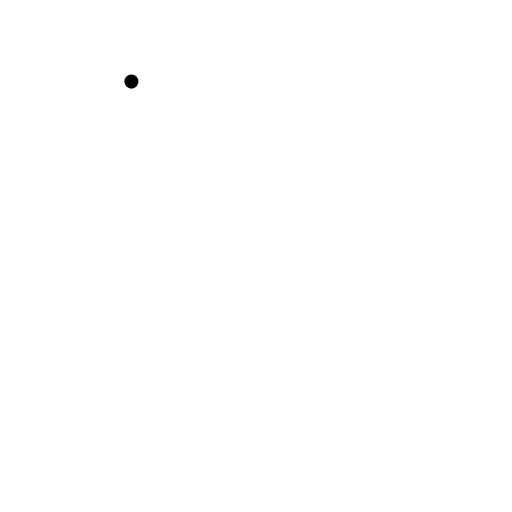
t = 0.00 s
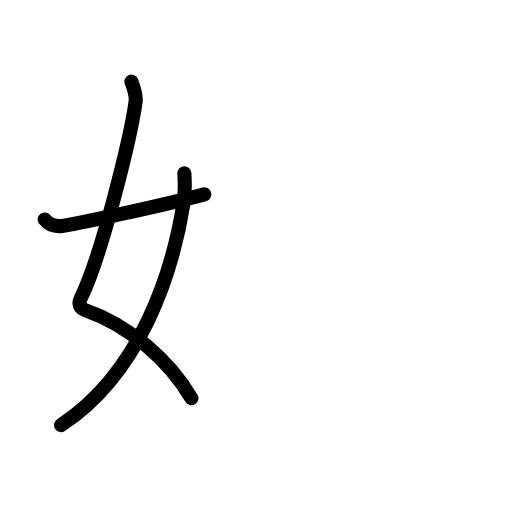
t = 2.88 s
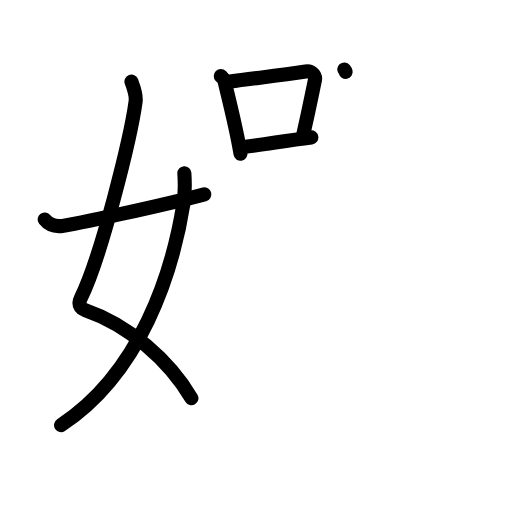
t = 6.13 s
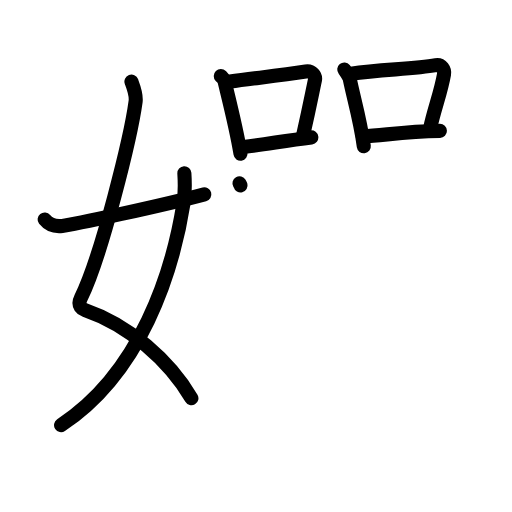
t = 9.13 s
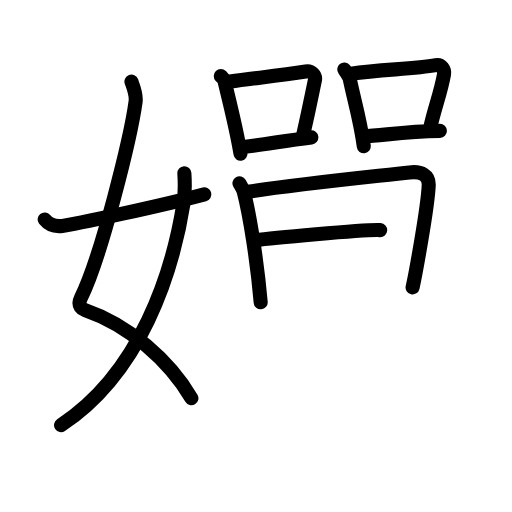
t = 11.75 s
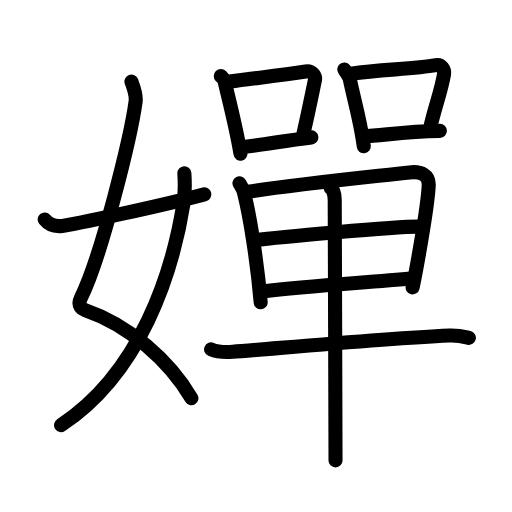
t = 15.00 s

The animated SVG that drew these frames (rendered in a browser with its animation timeline set to each time). Animation: 46 SMIL elements (animate=46); one cycle of 15.00 s.

<?xml version="1.0" encoding="UTF-8"?>
<!--
AniKanjiVG is licensed by CC-BY-SA Paul C. Sommerhoff (https://bitbucket.org/sommerhoff/anikanjivg).
AniKanjiVG uses KanjiVG which is licensed by CC-BY-SA Ulrich Apel (http://kanjivg.tagaini.net).
See also http://creativecommons.org/licenses/by-sa/3.0/
-->
<svg xmlns:kvg='http://kanjivg.tagaini.net' xmlns='http://www.w3.org/2000/svg' width='109' height='109' viewBox='0 0 109 109' style='fill:none;stroke:#000000;stroke-width:3;stroke-linecap:round;stroke-linejoin:round;' id="kvg:kanji_05b0b"><g id="kvg:05b0b" kvg:element="嬋"><g id="kvg:05b0b-g1" kvg:element="女" kvg:variant="true" kvg:position="left" kvg:radical="general"><path id="kvg:05b0b-s1" kvg:type="㇛" d="M27.98,17.37c0.39,1.04,1.08,2.74,0.89,4.24C27.88,29,21.55,54.76,17.23,63.4c-0.89,1.77,0.4,2.46,0.89,2.63C27.5,69.25,36,76.75,40.75,84.78"><animate attributeName="d" begin="0.0s" dur="0.25s" from="M27.98,17.37C27.98,17.37,27.98,17.37,27.98,17.37" to="M27.98,17.37c0.39,1.04,1.08,2.74,0.89,4.24" />
<animate attributeName="d" begin="0.25s" dur="0.25s" from="M27.98,17.37c0.39,1.04,1.08,2.74,0.89,4.24c0,0,0,0,0,0,0" to="M27.98,17.37c0.39,1.04,1.08,2.74,0.89,4.24C27.88,29,21.55,54.76,17.23,63.4" />
<animate attributeName="d" begin="0.5s" dur="0.25s" from="M27.98,17.37c0.39,1.04,1.08,2.74,0.89,4.24C27.88,29,21.55,54.76,17.23,63.4c0,0,0,0,0,0,0" to="M27.98,17.37c0.39,1.04,1.08,2.74,0.89,4.24C27.88,29,21.55,54.76,17.23,63.4c-0.89,1.77,0.4,2.46,0.89,2.63" />
<animate attributeName="d" begin="0.75s" dur="0.25s" from="M27.98,17.37c0.39,1.04,1.08,2.74,0.89,4.24C27.88,29,21.55,54.76,17.23,63.4c-0.89,1.77,0.4,2.46,0.89,2.63c0,0,0,0,0,0,0" to="M27.98,17.37c0.39,1.04,1.08,2.74,0.89,4.24C27.88,29,21.55,54.76,17.23,63.4c-0.89,1.77,0.4,2.46,0.89,2.63C27.5,69.25,36,76.75,40.75,84.78" />
</path>
<path id="kvg:05b0b-s2" kvg:type="㇒" d="M39.25,36.89c0.08,1.28,0.13,4.38-0.16,6.24C36.73,58.11,29.91,79.35,13,90.5"><animate attributeName="d" begin="1.0s" dur="0.5s" from="M39.25,36.89C39.25,36.89,39.25,36.89,39.25,36.89" to="M39.25,36.89c0.08,1.28,0.13,4.38-0.16,6.24" />
<animate attributeName="d" begin="1.5s" dur="0.5s" from="M39.25,36.89c0.08,1.28,0.13,4.38-0.16,6.24c0,0,0,0,0,0,0" to="M39.25,36.89c0.08,1.28,0.13,4.38-0.16,6.24C36.73,58.11,29.91,79.35,13,90.5" />
<animate attributeName="d" begin="0s" dur="1.0s" from="M-100,-100" to="M-100,-100" />
</path>
<path id="kvg:05b0b-s3" kvg:type="㇀/㇐" d="M9.5,46.72c0.75,0.94,1.75,1.62,3.75,1.39c2.15-0.24,21.34-4.35,30.25-6.73"><animate attributeName="d" begin="2.0s" dur="0.5s" from="M9.5,46.72C9.5,46.72,9.5,46.72,9.5,46.72" to="M9.5,46.72c0.75,0.94,1.75,1.62,3.75,1.39" />
<animate attributeName="d" begin="2.5s" dur="0.5s" from="M9.5,46.72c0.75,0.94,1.75,1.62,3.75,1.39c0,0,0,0,0,0,0" to="M9.5,46.72c0.75,0.94,1.75,1.62,3.75,1.39c2.15-0.24,21.34-4.35,30.25-6.73" />
<animate attributeName="d" begin="0s" dur="2.0s" from="M-100,-100" to="M-100,-100" />
</path>
</g>
<g id="kvg:05b0b-g2" kvg:element="單" kvg:position="right"><g id="kvg:05b0b-g3" kvg:position="top"><g id="kvg:05b0b-g4" kvg:element="口" kvg:position="left"><path id="kvg:05b0b-s4" kvg:type="㇑" d="M47,16.18c0.31,0.32,0.67,0.58,0.77,1c0.89,3.73,2.53,10.07,3.43,15.54"><animate attributeName="d" begin="3.0s" dur="0.5s" from="M47,16.18C47,16.18,47,16.18,47,16.18" to="M47,16.18c0.31,0.32,0.67,0.58,0.77,1" />
<animate attributeName="d" begin="3.5s" dur="0.5s" from="M47,16.18c0.31,0.32,0.67,0.58,0.77,1c0,0,0,0,0,0,0" to="M47,16.18c0.31,0.32,0.67,0.58,0.77,1c0.89,3.73,2.53,10.07,3.43,15.54" />
<animate attributeName="d" begin="0s" dur="3.0s" from="M-100,-100" to="M-100,-100" />
</path>
<path id="kvg:05b0b-s5" kvg:type="㇕b" d="M48.96,17.37c5.8-0.79,10.78-1.36,16.13-2.16c1.34-0.2,2.15,0.92,1.96,1.83c-0.8,3.77-1.1,5.49-2.52,11.75"><animate attributeName="d" begin="4.0s" dur="0.3333333333333333s" from="M48.96,17.37C48.96,17.37,48.96,17.37,48.96,17.37" to="M48.96,17.37c5.8-0.79,10.78-1.36,16.13-2.16" />
<animate attributeName="d" begin="4.333333333333333s" dur="0.3333333333333333s" from="M48.96,17.37c5.8-0.79,10.78-1.36,16.13-2.16c0,0,0,0,0,0,0" to="M48.96,17.37c5.8-0.79,10.78-1.36,16.13-2.16c1.34-0.2,2.15,0.92,1.96,1.83" />
<animate attributeName="d" begin="4.666666666666667s" dur="0.3333333333333333s" from="M48.96,17.37c5.8-0.79,10.78-1.36,16.13-2.16c1.34-0.2,2.15,0.92,1.96,1.83c0,0,0,0,0,0,0" to="M48.96,17.37c5.8-0.79,10.78-1.36,16.13-2.16c1.34-0.2,2.15,0.92,1.96,1.83c-0.8,3.77-1.1,5.49-2.52,11.75" />
<animate attributeName="d" begin="0s" dur="4.0s" from="M-100,-100" to="M-100,-100" />
</path>
<path id="kvg:05b0b-s6" kvg:type="㇐b" d="M51.86,31.27c4.32-0.48,8.48-1.28,14.42-2.02"><animate attributeName="d" begin="5.0s" dur="1.0s" from="M51.86,31.27C51.86,31.27,51.86,31.27,51.86,31.27" to="M51.86,31.27c4.32-0.48,8.48-1.28,14.42-2.02" />
<animate attributeName="d" begin="0s" dur="5.0s" from="M-100,-100" to="M-100,-100" />
</path>
</g>
<g id="kvg:05b0b-g5" kvg:element="口" kvg:position="right"><path id="kvg:05b0b-s7" kvg:type="㇑" d="M73.29,14.79c0.28,0.34,1.09,1.62,1.18,2.07c0.79,3.97,2.19,8.46,2.98,14.29"><animate attributeName="d" begin="6.0s" dur="0.5s" from="M73.29,14.79C73.29,14.79,73.29,14.79,73.29,14.79" to="M73.29,14.79c0.28,0.34,1.09,1.62,1.18,2.07" />
<animate attributeName="d" begin="6.5s" dur="0.5s" from="M73.29,14.79c0.28,0.34,1.09,1.62,1.18,2.07c0,0,0,0,0,0,0" to="M73.29,14.79c0.28,0.34,1.09,1.62,1.18,2.07c0.79,3.97,2.19,8.46,2.98,14.29" />
<animate attributeName="d" begin="0s" dur="6.0s" from="M-100,-100" to="M-100,-100" />
</path>
<path id="kvg:05b0b-s8" kvg:type="㇕b" d="M74.72,15.68c6.53-0.93,13.37-0.96,18.08-1.81c1.18-0.21,1.9,0.98,1.73,1.95c-0.7,4.01-2.03,7.18-2.97,11.52"><animate attributeName="d" begin="7.0s" dur="0.3333333333333333s" from="M74.72,15.68C74.72,15.68,74.72,15.68,74.72,15.68" to="M74.72,15.68c6.53-0.93,13.37-0.96,18.08-1.81" />
<animate attributeName="d" begin="7.333333333333333s" dur="0.3333333333333333s" from="M74.72,15.68c6.53-0.93,13.37-0.96,18.08-1.81c0,0,0,0,0,0,0" to="M74.72,15.68c6.53-0.93,13.37-0.96,18.08-1.81c1.18-0.21,1.9,0.98,1.73,1.95" />
<animate attributeName="d" begin="7.666666666666667s" dur="0.3333333333333333s" from="M74.72,15.68c6.53-0.93,13.37-0.96,18.08-1.81c1.18-0.21,1.9,0.98,1.73,1.95c0,0,0,0,0,0,0" to="M74.72,15.68c6.53-0.93,13.37-0.96,18.08-1.81c1.18-0.21,1.9,0.98,1.73,1.95c-0.7,4.01-2.03,7.18-2.97,11.52" />
<animate attributeName="d" begin="0s" dur="7.0s" from="M-100,-100" to="M-100,-100" />
</path>
<path id="kvg:05b0b-s9" kvg:type="㇐b" d="M77.23,29.07c5.02-0.32,9.02-1.07,16.42-1.21"><animate attributeName="d" begin="8.0s" dur="1.0s" from="M77.23,29.07C77.23,29.07,77.23,29.07,77.23,29.07" to="M77.23,29.07c5.02-0.32,9.02-1.07,16.42-1.21" />
<animate attributeName="d" begin="0s" dur="8.0s" from="M-100,-100" to="M-100,-100" />
</path>
</g>
</g>
<g id="kvg:05b0b-g6" kvg:position="bottom"><g id="kvg:05b0b-g7" kvg:element="甲" kvg:part="1"><g id="kvg:05b0b-g8" kvg:element="田" kvg:partial="true"><path id="kvg:05b0b-s10" kvg:type="㇑" d="M50.98,39.01c0.27,0.47,0.78,1.29,0.93,1.88c1.24,4.82,2.81,14.52,3.59,23.47"><animate attributeName="d" begin="9.0s" dur="0.5s" from="M50.98,39.01C50.98,39.01,50.98,39.01,50.98,39.01" to="M50.98,39.01c0.27,0.47,0.78,1.29,0.93,1.88" />
<animate attributeName="d" begin="9.5s" dur="0.5s" from="M50.98,39.01c0.27,0.47,0.78,1.29,0.93,1.88c0,0,0,0,0,0,0" to="M50.98,39.01c0.27,0.47,0.78,1.29,0.93,1.88c1.24,4.82,2.81,14.52,3.59,23.47" />
<animate attributeName="d" begin="0s" dur="9.0s" from="M-100,-100" to="M-100,-100" />
</path>
<path id="kvg:05b0b-s11" kvg:type="㇕" d="M52.75,40.83c10.3-1.62,27.32-3.31,34.42-4.13c2.61-0.3,4.18,0.65,4.1,2.68c-0.18,4.83-2.97,19.78-3.43,21.8"><animate attributeName="d" begin="10.0s" dur="0.3333333333333333s" from="M52.75,40.83C52.75,40.83,52.75,40.83,52.75,40.83" to="M52.75,40.83c10.3-1.62,27.32-3.31,34.42-4.13" />
<animate attributeName="d" begin="10.333333333333334s" dur="0.3333333333333333s" from="M52.75,40.83c10.3-1.62,27.32-3.31,34.42-4.13c0,0,0,0,0,0,0" to="M52.75,40.83c10.3-1.62,27.32-3.31,34.42-4.13c2.61-0.3,4.18,0.65,4.1,2.68" />
<animate attributeName="d" begin="10.666666666666666s" dur="0.3333333333333333s" from="M52.75,40.83c10.3-1.62,27.32-3.31,34.42-4.13c2.61-0.3,4.18,0.65,4.1,2.68c0,0,0,0,0,0,0" to="M52.75,40.83c10.3-1.62,27.32-3.31,34.42-4.13c2.61-0.3,4.18,0.65,4.1,2.68c-0.18,4.83-2.97,19.78-3.43,21.8" />
<animate attributeName="d" begin="0s" dur="10.0s" from="M-100,-100" to="M-100,-100" />
</path>
<path id="kvg:05b0b-s12" kvg:type="㇐" d="M54.32,51.13c3.1-0.39,31.18-3.13,35.49-2.86"><animate attributeName="d" begin="11.0s" dur="1.0s" from="M54.32,51.13C54.32,51.13,54.32,51.13,54.32,51.13" to="M54.32,51.13c3.1-0.39,31.18-3.13,35.49-2.86" />
<animate attributeName="d" begin="0s" dur="11.0s" from="M-100,-100" to="M-100,-100" />
</path>
<path id="kvg:05b0b-s13" kvg:type="㇐" d="M55.87,62.04c10.63-1.29,22.23-1.84,32.04-2.78"><animate attributeName="d" begin="12.0s" dur="1.0s" from="M55.87,62.04C55.87,62.04,55.87,62.04,55.87,62.04" to="M55.87,62.04c10.63-1.29,22.23-1.84,32.04-2.78" />
<animate attributeName="d" begin="0s" dur="12.0s" from="M-100,-100" to="M-100,-100" />
</path>
</g>
</g>
<g id="kvg:05b0b-g9" kvg:element="一"><path id="kvg:05b0b-s14" kvg:type="㇐" d="M44.94,74.38c1.2,0.51,3.41,0.6,4.62,0.51c6.69-0.46,31.02-2.77,46.04-3.47c2.01-0.09,3.21,0.25,4.22,0.5"><animate attributeName="d" begin="13.0s" dur="0.3333333333333333s" from="M44.94,74.38C44.94,74.38,44.94,74.38,44.94,74.38" to="M44.94,74.38c1.2,0.51,3.41,0.6,4.62,0.51" />
<animate attributeName="d" begin="13.333333333333334s" dur="0.3333333333333333s" from="M44.94,74.38c1.2,0.51,3.41,0.6,4.62,0.51c0,0,0,0,0,0,0" to="M44.94,74.38c1.2,0.51,3.41,0.6,4.62,0.51c6.69-0.46,31.02-2.77,46.04-3.47" />
<animate attributeName="d" begin="13.666666666666666s" dur="0.3333333333333333s" from="M44.94,74.38c1.2,0.51,3.41,0.6,4.62,0.51c6.69-0.46,31.02-2.77,46.04-3.47c0,0,0,0,0,0,0" to="M44.94,74.38c1.2,0.51,3.41,0.6,4.62,0.51c6.69-0.46,31.02-2.77,46.04-3.47c2.01-0.09,3.21,0.25,4.22,0.5" />
<animate attributeName="d" begin="0s" dur="13.0s" from="M-100,-100" to="M-100,-100" />
</path>
</g>
<g id="kvg:05b0b-g10" kvg:element="甲" kvg:part="2"><g id="kvg:05b0b-g11" kvg:element="丨"><path id="kvg:05b0b-s15" kvg:type="㇑" d="M70.39,39.99c0.53,0.36,0.86,1.36,0.87,2.58c0.03,6.19,0.16,53.42,0.17,55.44"><animate attributeName="d" begin="14.0s" dur="0.5s" from="M70.39,39.99C70.39,39.99,70.39,39.99,70.39,39.99" to="M70.39,39.99c0.53,0.36,0.86,1.36,0.87,2.58" />
<animate attributeName="d" begin="14.5s" dur="0.5s" from="M70.39,39.99c0.53,0.36,0.86,1.36,0.87,2.58c0,0,0,0,0,0,0" to="M70.39,39.99c0.53,0.36,0.86,1.36,0.87,2.58c0.03,6.19,0.16,53.42,0.17,55.44" />
<animate attributeName="d" begin="0s" dur="14.0s" from="M-100,-100" to="M-100,-100" />
</path>
</g>
</g>
</g>
</g>
</g>
</svg>
